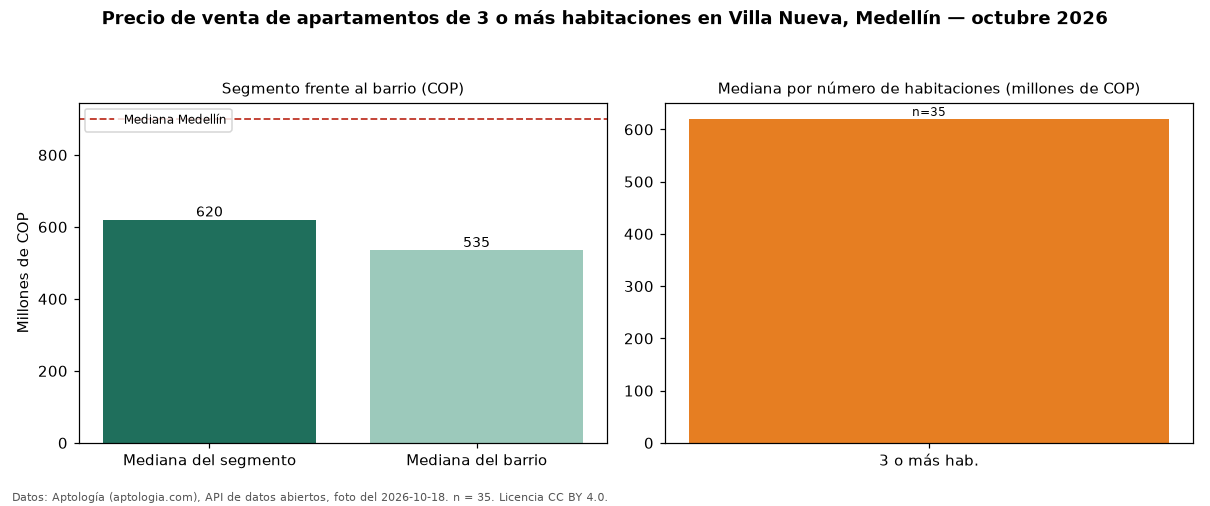

Values plotted in this chart, from the file beside it:
seccion, metrica, valor_cop, n
precio, mediana, 620000000, 35
habitaciones, 3+, 620000000, 35
barrio, mediana_barrio_todos_los_tamanos, 535000000, 44
ciudad, mediana_ciudad, 900000000, 
fuente, fecha_foto, 2026-10-18, 
fuente, atribucion, https://www.aptologia.com/venta/medellin…, 
